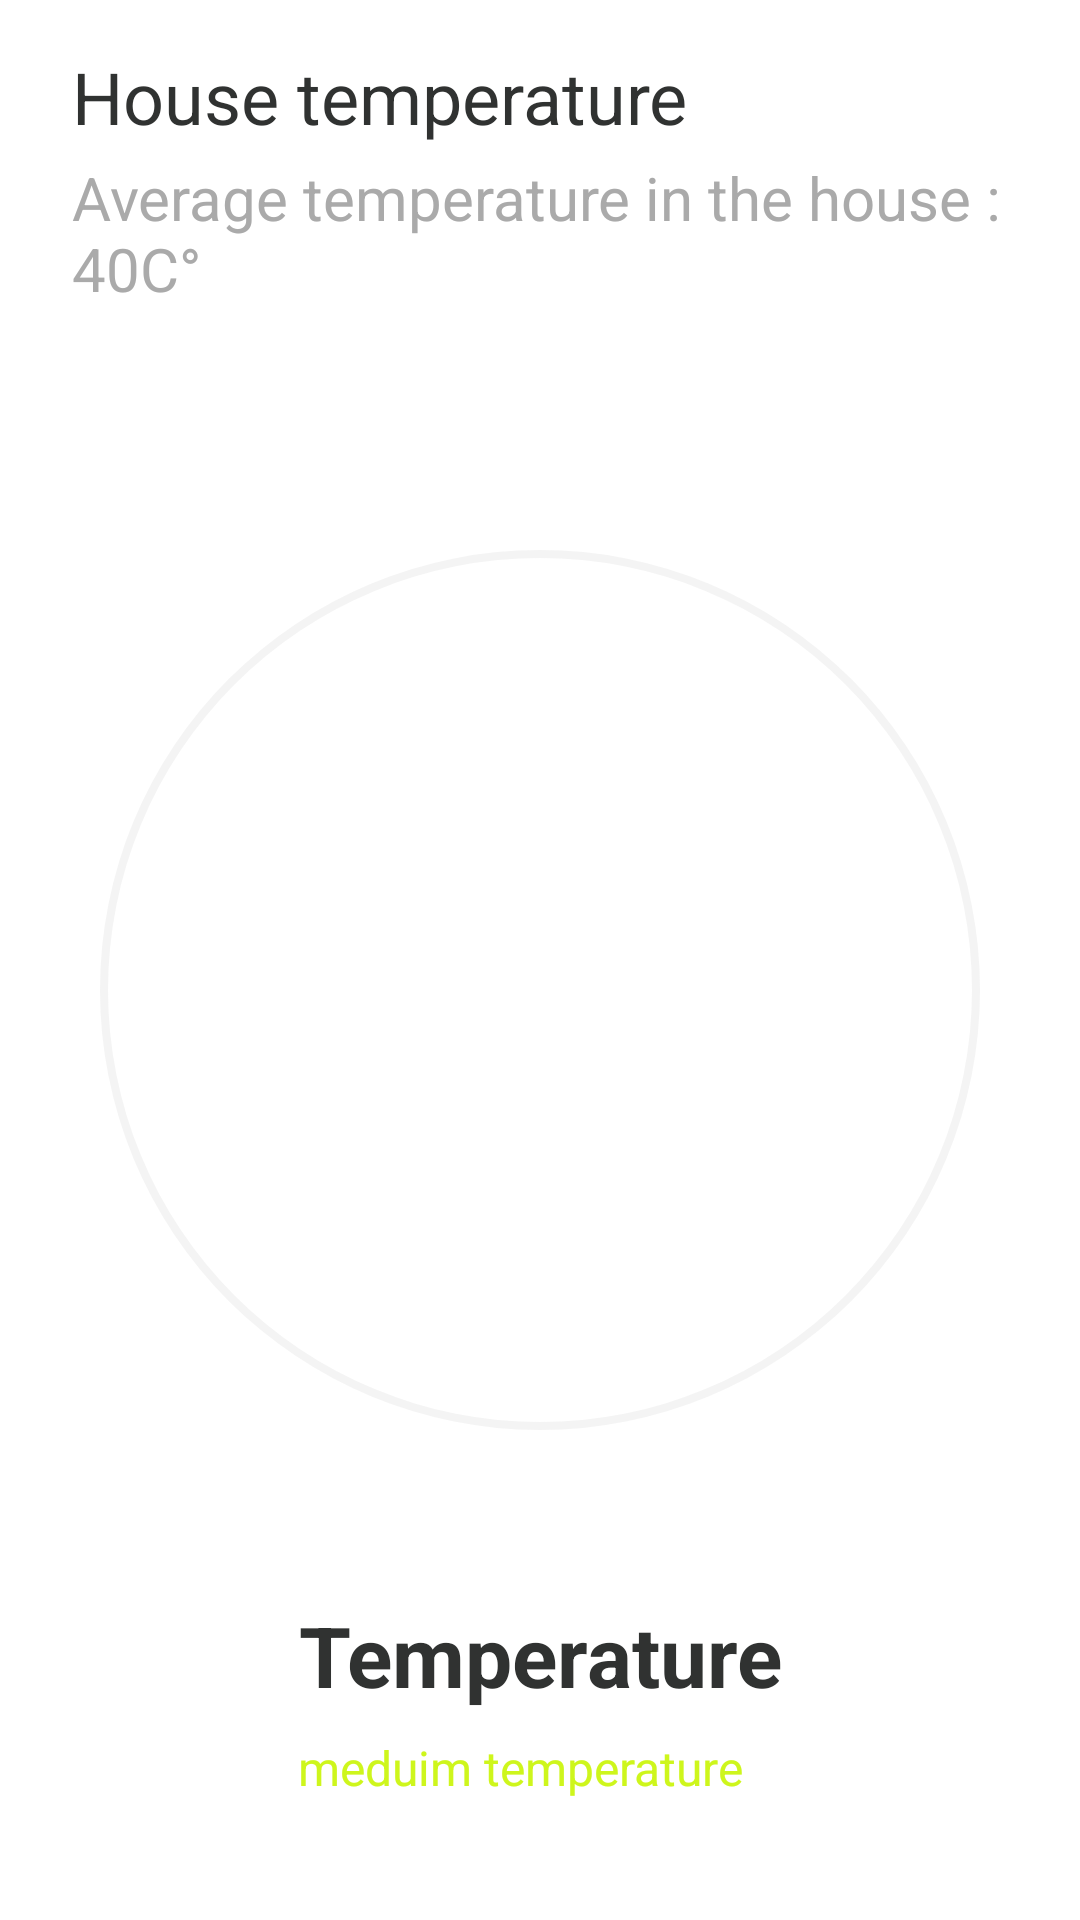

Layout XML and referenced resources for this Android screen:
<!-- AndroidManifest.xml: application theme Theme.MyApplication -->
<!-- res/layout/fragment_temperature.xml -->
<?xml version="1.0" encoding="utf-8"?>
<androidx.constraintlayout.widget.ConstraintLayout xmlns:android="http://schemas.android.com/apk/res/android"
    xmlns:app="http://schemas.android.com/apk/res-auto"
    xmlns:tools="http://schemas.android.com/tools"
    android:layout_width="match_parent"
    android:layout_height="match_parent"
    tools:context=".stats_fragments.Temperature">


    <RelativeLayout
        android:id="@+id/linearLayout"
        android:layout_width="match_parent"
        android:layout_height="wrap_content"
        android:orientation="vertical"
        app:layout_constraintEnd_toEndOf="parent"
        app:layout_constraintStart_toStartOf="parent"
        app:layout_constraintTop_toTopOf="parent">

        <TextView
            android:id="@+id/titleTextView"
            android:layout_width="match_parent"
            android:layout_height="wrap_content"
            android:layout_marginStart="24dp"
            android:layout_marginTop="16dp"
            android:layout_marginEnd="16dp"
            android:fontFamily="sans-serif"
            android:text="House temperature"
            android:textColor="@color/black_500"
            android:textSize="24sp" />

        <TextView
            android:id="@+id/sub_titleTextView"
            android:layout_width="wrap_content"
            android:layout_height="wrap_content"
            android:layout_below="@+id/titleTextView"
            android:layout_alignParentStart="true"
            android:layout_marginStart="24dp"
            android:layout_marginTop="4dp"
            android:layout_marginBottom="24dp"
            android:fontFamily="sans-serif"
            android:text="Average temperature in the house : 40C°"
            android:textColor="@color/black_200"
            android:textSize="20sp" />


    </RelativeLayout>

    <ProgressBar
        android:id="@+id/humidityProgressBar"
        style="?android:attr/progressBarStyleHorizontal"
        android:layout_width="match_parent"
        android:layout_height="0dp"
        android:background="@drawable/ic_circular"
        android:indeterminate="false"
        android:max="100"
        android:progress="44"
        android:progressDrawable="@drawable/ic_circular_progress_bar"
        app:layout_constraintBottom_toTopOf="@+id/linearLayout2"
        app:layout_constraintEnd_toEndOf="parent"
        app:layout_constraintHorizontal_bias="0.0"
        app:layout_constraintStart_toStartOf="parent"
        app:layout_constraintTop_toBottomOf="@+id/linearLayout" />

    <LinearLayout
        android:layout_width="wrap_content"
        android:layout_height="wrap_content"
        android:orientation="horizontal"
        app:layout_constraintBottom_toBottomOf="@+id/humidityProgressBar"
        app:layout_constraintEnd_toEndOf="parent"
        app:layout_constraintStart_toStartOf="parent"
        app:layout_constraintTop_toBottomOf="@+id/linearLayout"
        tools:ignore="UseCompoundDrawables">

        <ImageView
            android:layout_width="120dp"
            android:layout_height="120dp"
            android:contentDescription="all"
            app:srcCompat="@drawable/ic_humidity"
            tools:ignore="VectorDrawableCompat" />
    </LinearLayout>

    <LinearLayout
        android:id="@+id/linearLayout2"
        android:layout_width="wrap_content"
        android:layout_height="wrap_content"
        android:layout_marginBottom="40dp"
        android:orientation="vertical"
        app:layout_constraintBottom_toBottomOf="parent"
        app:layout_constraintEnd_toEndOf="parent"
        app:layout_constraintStart_toStartOf="parent">

        <TextView
            android:id="@+id/humidityTextView"
            android:layout_width="match_parent"
            android:layout_height="wrap_content"
            android:layout_marginBottom="8dp"
            android:gravity="center"
            android:text="Temperature"
            android:textSize="28sp"
            android:textColor="@color/black_500"
            android:textStyle="bold" />

        <TextView
            android:id="@+id/titleHumidityTextView"
            android:layout_width="match_parent"
            android:layout_height="wrap_content"
            android:text="meduim temperature"
            android:textColor="#CEF61C"
            android:textSize="16sp" />
    </LinearLayout>

</androidx.constraintlayout.widget.ConstraintLayout>
<!-- resources referenced by this layout -->
<resources>
  <color name="black_200">#aaaaaa</color>
  <color name="black_500">#303231</color>
  <!-- drawable ic_circular (drawable) -->
  <?xml version="1.0" encoding="utf-8"?>
  <shape
      xmlns:android="http://schemas.android.com/apk/res/android"
      android:shape="ring"
      android:innerRadiusRatio="2.5"
      android:thickness="2.8dp"
      android:useLevel="false">
  
      <solid android:color="#A8EFEEEE" />
  
  </shape>
  <style name="Theme.MyApplication" parent="Theme.MaterialComponents.DayNight.NoActionBar">
          
          <item name="colorPrimary">@color/myCustomWhite2</item>
          <item name="colorPrimaryVariant">@color/bgBlue</item>
          <item name="colorOnPrimary">@color/myCustomWhite</item>
          
          <item name="colorSecondary">@color/teal_200</item>
          <item name="colorSecondaryVariant">@color/teal_700</item>
          <item name="colorOnSecondary">@color/myCustomWhite2</item>
          <item name="textInputOutlinedStyle">@color/white</item>
          
          <item name="android:statusBarColor" tools:targetApi="l">?attr/colorPrimaryVariant</item>
  
          <item name="android:windowAnimationStyle">@style/CustomActivityAnimation</item>
  
          
      </style>
  <color name="myCustomWhite2">#7AFFFFFF</color>
  <color name="bgBlue">#41348A</color>
  <color name="myCustomWhite">#C4FFFFFF</color>
  <color name="teal_200">#FF03DAC5</color>
  <color name="teal_700">#FF018786</color>
  <color name="white">#FFFFFFFF</color>
  <style name="CustomActivityAnimation" parent="@android:style/Animation.Activity">
          <item name="android:activityOpenEnterAnimation">@anim/slide_in_right</item>
          <item name="android:activityOpenExitAnimation">@anim/slide_out_left</item>
          <item name="android:activityCloseEnterAnimation">@anim/slide_in_left</item>
          <item name="android:activityCloseExitAnimation">@anim/slide_out_right</item>
      </style>
</resources>
